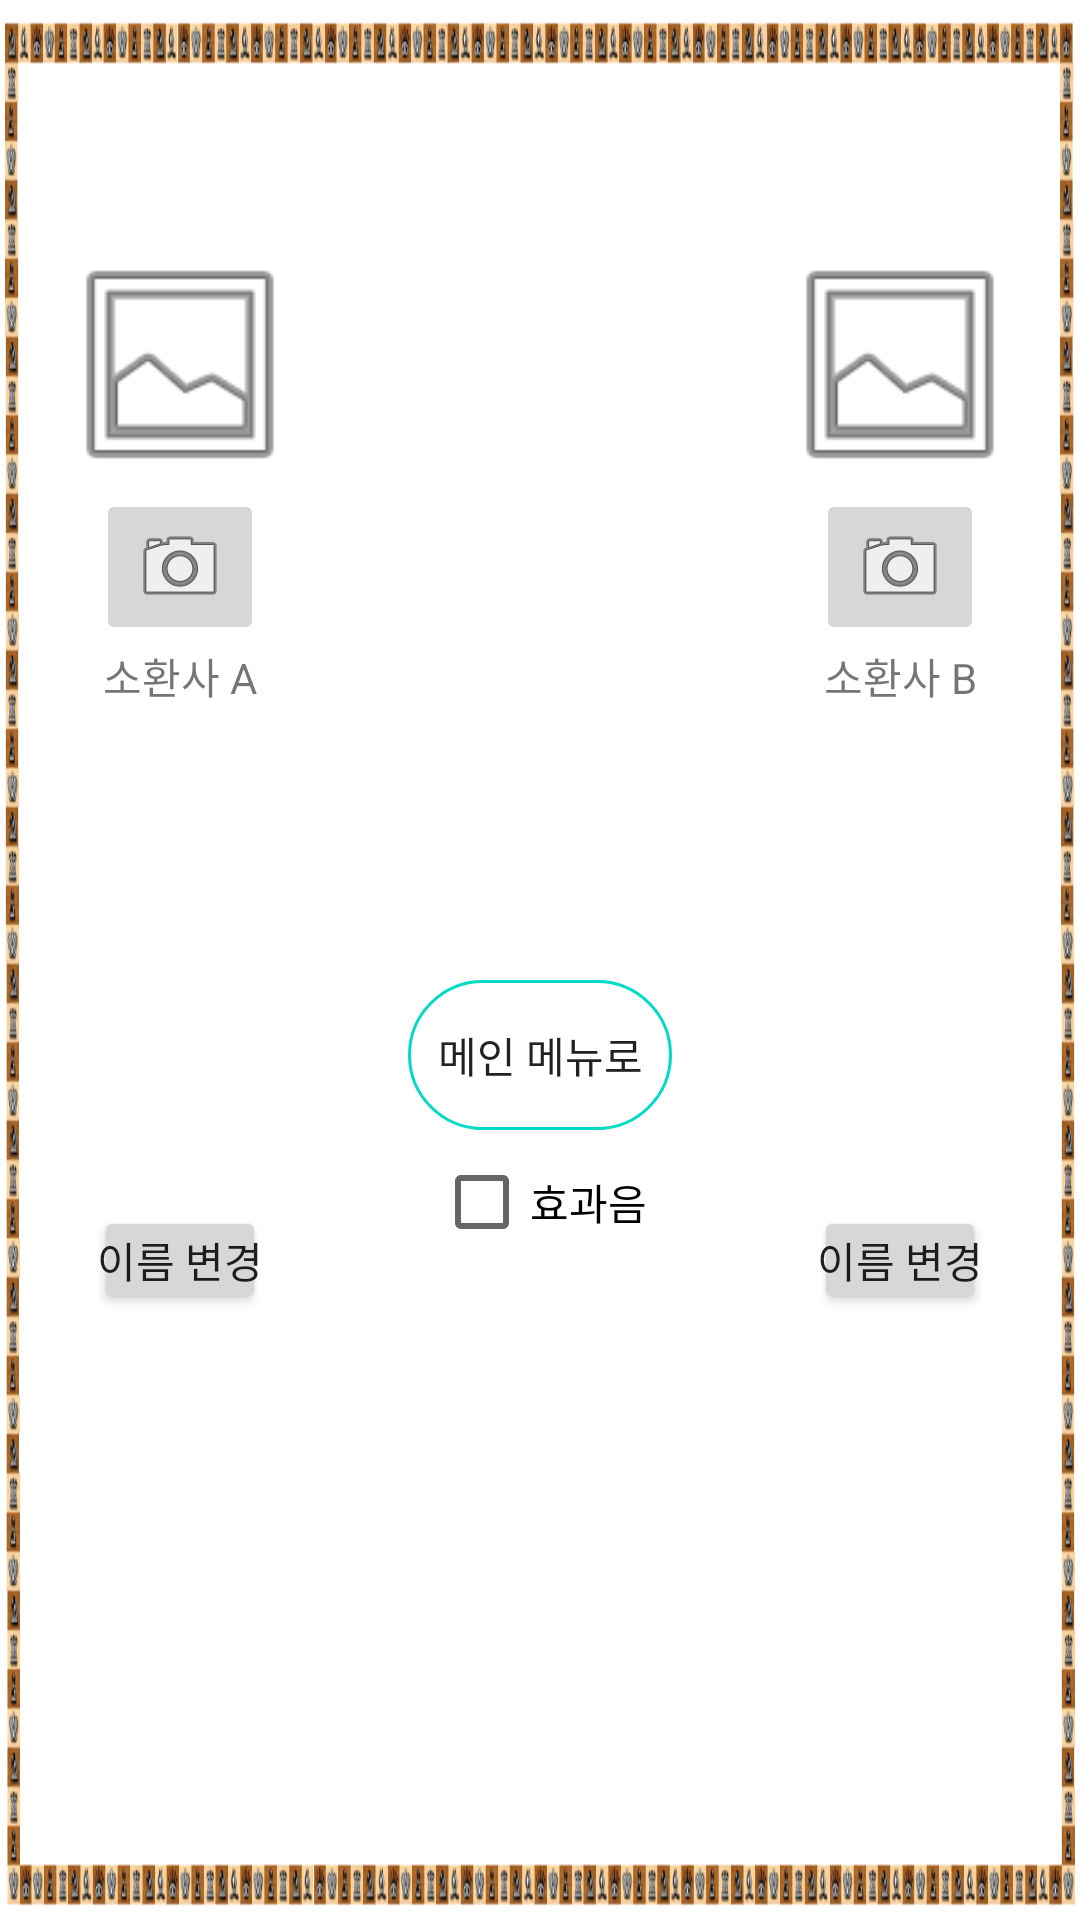

Here is an Android app screen rendered from its layout file. Give the layout XML and the strings, colors and styles it references.
<!-- AndroidManifest.xml: application theme Theme.Checkmate -->
<!-- res/layout/settings.xml -->
<?xml version="1.0" encoding="utf-8"?>
<LinearLayout xmlns:android="http://schemas.android.com/apk/res/android"
    xmlns:app="http://schemas.android.com/apk/res-auto"
    xmlns:tools="http://schemas.android.com/tools"
    android:layout_width="match_parent"
    android:layout_height="match_parent"
    android:background="@drawable/main"
    android:orientation="vertical">

    <LinearLayout
        android:layout_width="wrap_content"
        android:layout_height="80dp">

    </LinearLayout>

    <LinearLayout
        android:layout_width="match_parent"
        android:layout_height="match_parent">

        <LinearLayout
            android:layout_width="match_parent"
            android:layout_height="match_parent"
            android:layout_weight="1"
            android:orientation="vertical">

            <androidx.constraintlayout.widget.ConstraintLayout
                android:layout_width="match_parent"
                android:layout_height="match_parent">

                <ImageView
                    android:id="@+id/settings_img_profile_a"
                    android:layout_width="90dp"
                    android:layout_height="83dp"
                    app:layout_constraintEnd_toEndOf="parent"
                    app:layout_constraintStart_toStartOf="parent"
                    app:layout_constraintTop_toTopOf="parent"
                    app:srcCompat="@android:drawable/ic_menu_gallery" />

                <ImageButton
                    android:id="@+id/settings_img_set_a"
                    android:layout_width="wrap_content"
                    android:layout_height="wrap_content"
                    app:layout_constraintEnd_toEndOf="parent"
                    app:layout_constraintStart_toStartOf="parent"
                    app:layout_constraintTop_toBottomOf="@+id/settings_img_profile_a"
                    app:srcCompat="@android:drawable/ic_menu_camera" />

                <TextView
                    android:id="@+id/settings_tv_profile_a"
                    android:layout_width="wrap_content"
                    android:layout_height="wrap_content"
                    android:text="소환사 A"
                    android:textAlignment="center"
                    android:textSize="14sp"
                    app:layout_constraintEnd_toEndOf="parent"
                    app:layout_constraintStart_toStartOf="parent"
                    app:layout_constraintTop_toBottomOf="@+id/settings_img_set_a" />

                <Button
                    android:id="@+id/btn_playerA_name"
                    android:layout_width="wrap_content"
                    android:layout_height="wrap_content"
                    android:layout_marginTop="120dp"
                    android:minWidth="30dip"
                    android:minHeight="36dip"
                    android:padding="1dp"
                    android:text="이름 변경"
                    app:layout_constraintBottom_toBottomOf="parent"
                    app:layout_constraintEnd_toEndOf="parent"
                    app:layout_constraintStart_toStartOf="parent"
                    app:layout_constraintTop_toTopOf="parent" />
            </androidx.constraintlayout.widget.ConstraintLayout>
        </LinearLayout>

        <LinearLayout
            android:layout_width="match_parent"
            android:layout_height="match_parent"
            android:layout_weight="1"
            android:orientation="vertical">

            <androidx.constraintlayout.widget.ConstraintLayout
                android:layout_width="match_parent"
                android:layout_height="match_parent">

                <Button
                    android:id="@+id/settings_to_main_menu"
                    android:layout_width="wrap_content"
                    android:layout_height="wrap_content"
                    android:layout_marginTop="32dp"
                    android:background="@drawable/button_shape_2"
                    android:text="메인 메뉴로"
                    app:layout_constraintBottom_toBottomOf="parent"
                    app:layout_constraintEnd_toEndOf="parent"
                    app:layout_constraintStart_toStartOf="parent"
                    app:layout_constraintTop_toTopOf="parent"
                    app:layout_constraintVertical_bias="0.449" />

                <CheckBox
                    android:id="@+id/checkBox_bgm"
                    android:layout_width="wrap_content"
                    android:layout_height="wrap_content"
                    android:text="효과음"
                    app:layout_constraintEnd_toEndOf="parent"
                    app:layout_constraintStart_toStartOf="parent"
                    app:layout_constraintTop_toBottomOf="@+id/settings_to_main_menu" />
            </androidx.constraintlayout.widget.ConstraintLayout>

        </LinearLayout>

        <LinearLayout
            android:layout_width="match_parent"
            android:layout_height="match_parent"
            android:layout_weight="1"
            android:orientation="vertical">

            <androidx.constraintlayout.widget.ConstraintLayout
                android:layout_width="match_parent"
                android:layout_height="match_parent">

                <ImageView
                    android:id="@+id/settings_img_profile_b"
                    android:layout_width="90dp"
                    android:layout_height="83dp"
                    app:layout_constraintEnd_toEndOf="parent"
                    app:layout_constraintStart_toStartOf="parent"
                    app:layout_constraintTop_toTopOf="parent"
                    app:srcCompat="@android:drawable/ic_menu_gallery" />

                <ImageButton
                    android:id="@+id/settings_img_set_b"
                    android:layout_width="wrap_content"
                    android:layout_height="wrap_content"
                    app:layout_constraintEnd_toEndOf="parent"
                    app:layout_constraintStart_toStartOf="parent"
                    app:layout_constraintTop_toBottomOf="@+id/settings_img_profile_b"
                    app:srcCompat="@android:drawable/ic_menu_camera" />

                <TextView
                    android:id="@+id/settings_tv_profile_b"
                    android:layout_width="wrap_content"
                    android:layout_height="wrap_content"
                    android:text="소환사 B"
                    android:textAlignment="center"
                    android:textSize="14sp"
                    app:layout_constraintEnd_toEndOf="parent"
                    app:layout_constraintStart_toStartOf="parent"
                    app:layout_constraintTop_toBottomOf="@+id/settings_img_set_b" />

                <Button
                    android:id="@+id/btn_playerB_name"
                    android:layout_width="wrap_content"
                    android:layout_height="wrap_content"
                    android:layout_marginTop="120dp"
                    android:minWidth="30dip"
                    android:minHeight="36dip"
                    android:padding="1dp"
                    android:text="이름 변경"
                    app:layout_constraintBottom_toBottomOf="parent"
                    app:layout_constraintEnd_toEndOf="parent"
                    app:layout_constraintStart_toStartOf="parent"
                    app:layout_constraintTop_toTopOf="parent" />
            </androidx.constraintlayout.widget.ConstraintLayout>
        </LinearLayout>

    </LinearLayout>

</LinearLayout>
<!-- resources referenced by this layout -->
<resources>
  <!-- drawable button_shape_2 (drawable) -->
  <?xml version="1.0" encoding="utf-8"?>
  <shape xmlns:android="http://schemas.android.com/apk/res/android"
      android:shape="rectangle">
  
      <stroke
          android:width="1dp"
          android:color="@color/teal_200" />
      <size
          android:width="36dp"
          android:height="50dp" />
      <corners android:radius="40dp"/>
  </shape>
  <!-- drawable main: png bitmap (drawable, 81433 bytes) -->
  <style name="Theme.Checkmate" parent="Theme.MaterialComponents.DayNight.DarkActionBar">
          
          <item name="windowNoTitle">true</item>
          <item name="colorPrimary">@color/purple_500</item>
          <item name="colorPrimaryVariant">@color/purple_700</item>
          <item name="colorOnPrimary">@color/white</item>
          
          <item name="colorSecondary">@color/teal_200</item>
          <item name="colorSecondaryVariant">@color/teal_700</item>
          <item name="colorOnSecondary">@color/black</item>
          
          <item name="android:statusBarColor">?attr/colorPrimaryVariant</item>
          
      </style>
  <!-- not gathered from this repository: default colours our renderer supplied (Android Studio template values) -->
  <color name="purple_500">#FF6200EE</color>
  <color name="purple_700">#FF3700B3</color>
  <color name="teal_200">#FF03DAC5</color>
  <color name="teal_700">#FF018786</color>
  <color name="black">#FF000000</color>
  <color name="white">#FFFFFFFF</color>
</resources>
